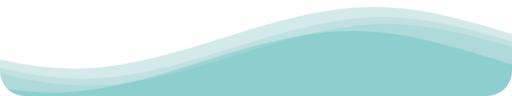
t = 0.00 s
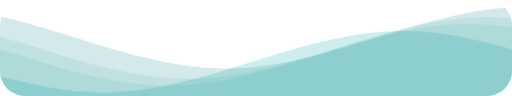
t = 1.67 s
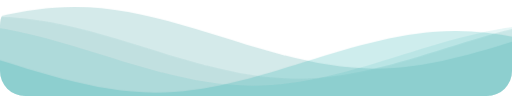
t = 3.33 s
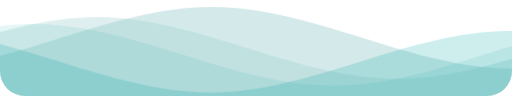
t = 5.00 s
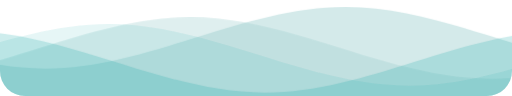
t = 6.67 s
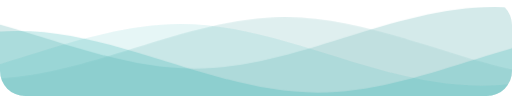
t = 8.33 s

The animated SVG that drew these frames (rendered in a browser with its animation timeline set to each time). Animation: 1 CSS @keyframes rule; frames cover the first 8.33 s, repeats indefinitely.

<svg class="waves" xmlns="http://www.w3.org/2000/svg" xmlns:xlink="http://www.w3.org/1999/xlink" viewBox="0 24 150 28" preserveAspectRatio="none" shape-rendering="auto">
    <defs>
        <path id="gentle-wave" d="M-160 44c30 0 58-18 88-18s 58 18 88 18 58-18 88-18 58 18 88 18 v44h-352z" />
    </defs>
    <g class="parallax">
        <use xlink:href="#gentle-wave" x="48" y="0" fill="rgba(149, 202, 202, 0.4)" />
        <use xlink:href="#gentle-wave" x="48" y="3" fill="rgba(149, 202, 202, 0.3)" />
        <use xlink:href="#gentle-wave" x="48" y="5" fill="rgba(12, 164, 165, 0.1)" />
        <use xlink:href="#gentle-wave" x="48" y="7" fill="rgba(12, 164, 165, 0.2)" />
    </g>

    <style>
    .waves {
      position: absolute;
      bottom: 0;
      width: 100%;
      height: 100px;
      min-height: 50px;
      max-height: 100px;
      border-radius: 25px;
    }
    .parallax>use {
      animation: move-forever 25s cubic-bezier(.55, .5, .45, .5) infinite;      
    }
    .parallax>use:nth-child(1) {
      animation-delay: -2s;
      animation-duration: 7s;
    }
    .parallax>use:nth-child(2) {
      animation-delay: -3s;
      animation-duration: 10s;
    }
    .parallax>use:nth-child(3) {
      animation-delay: -4s;
      animation-duration: 13s;
    }
    .parallax>use:nth-child(4) {
      animation-delay: -5s;
      animation-duration: 20s;
    }
    @keyframes move-forever {
      0% {
        transform: translate3d(-90px, 0, 0);
      }
      100% {
        transform: translate3d(85px, 0, 0);
      }
    }
  </style>

</svg>
